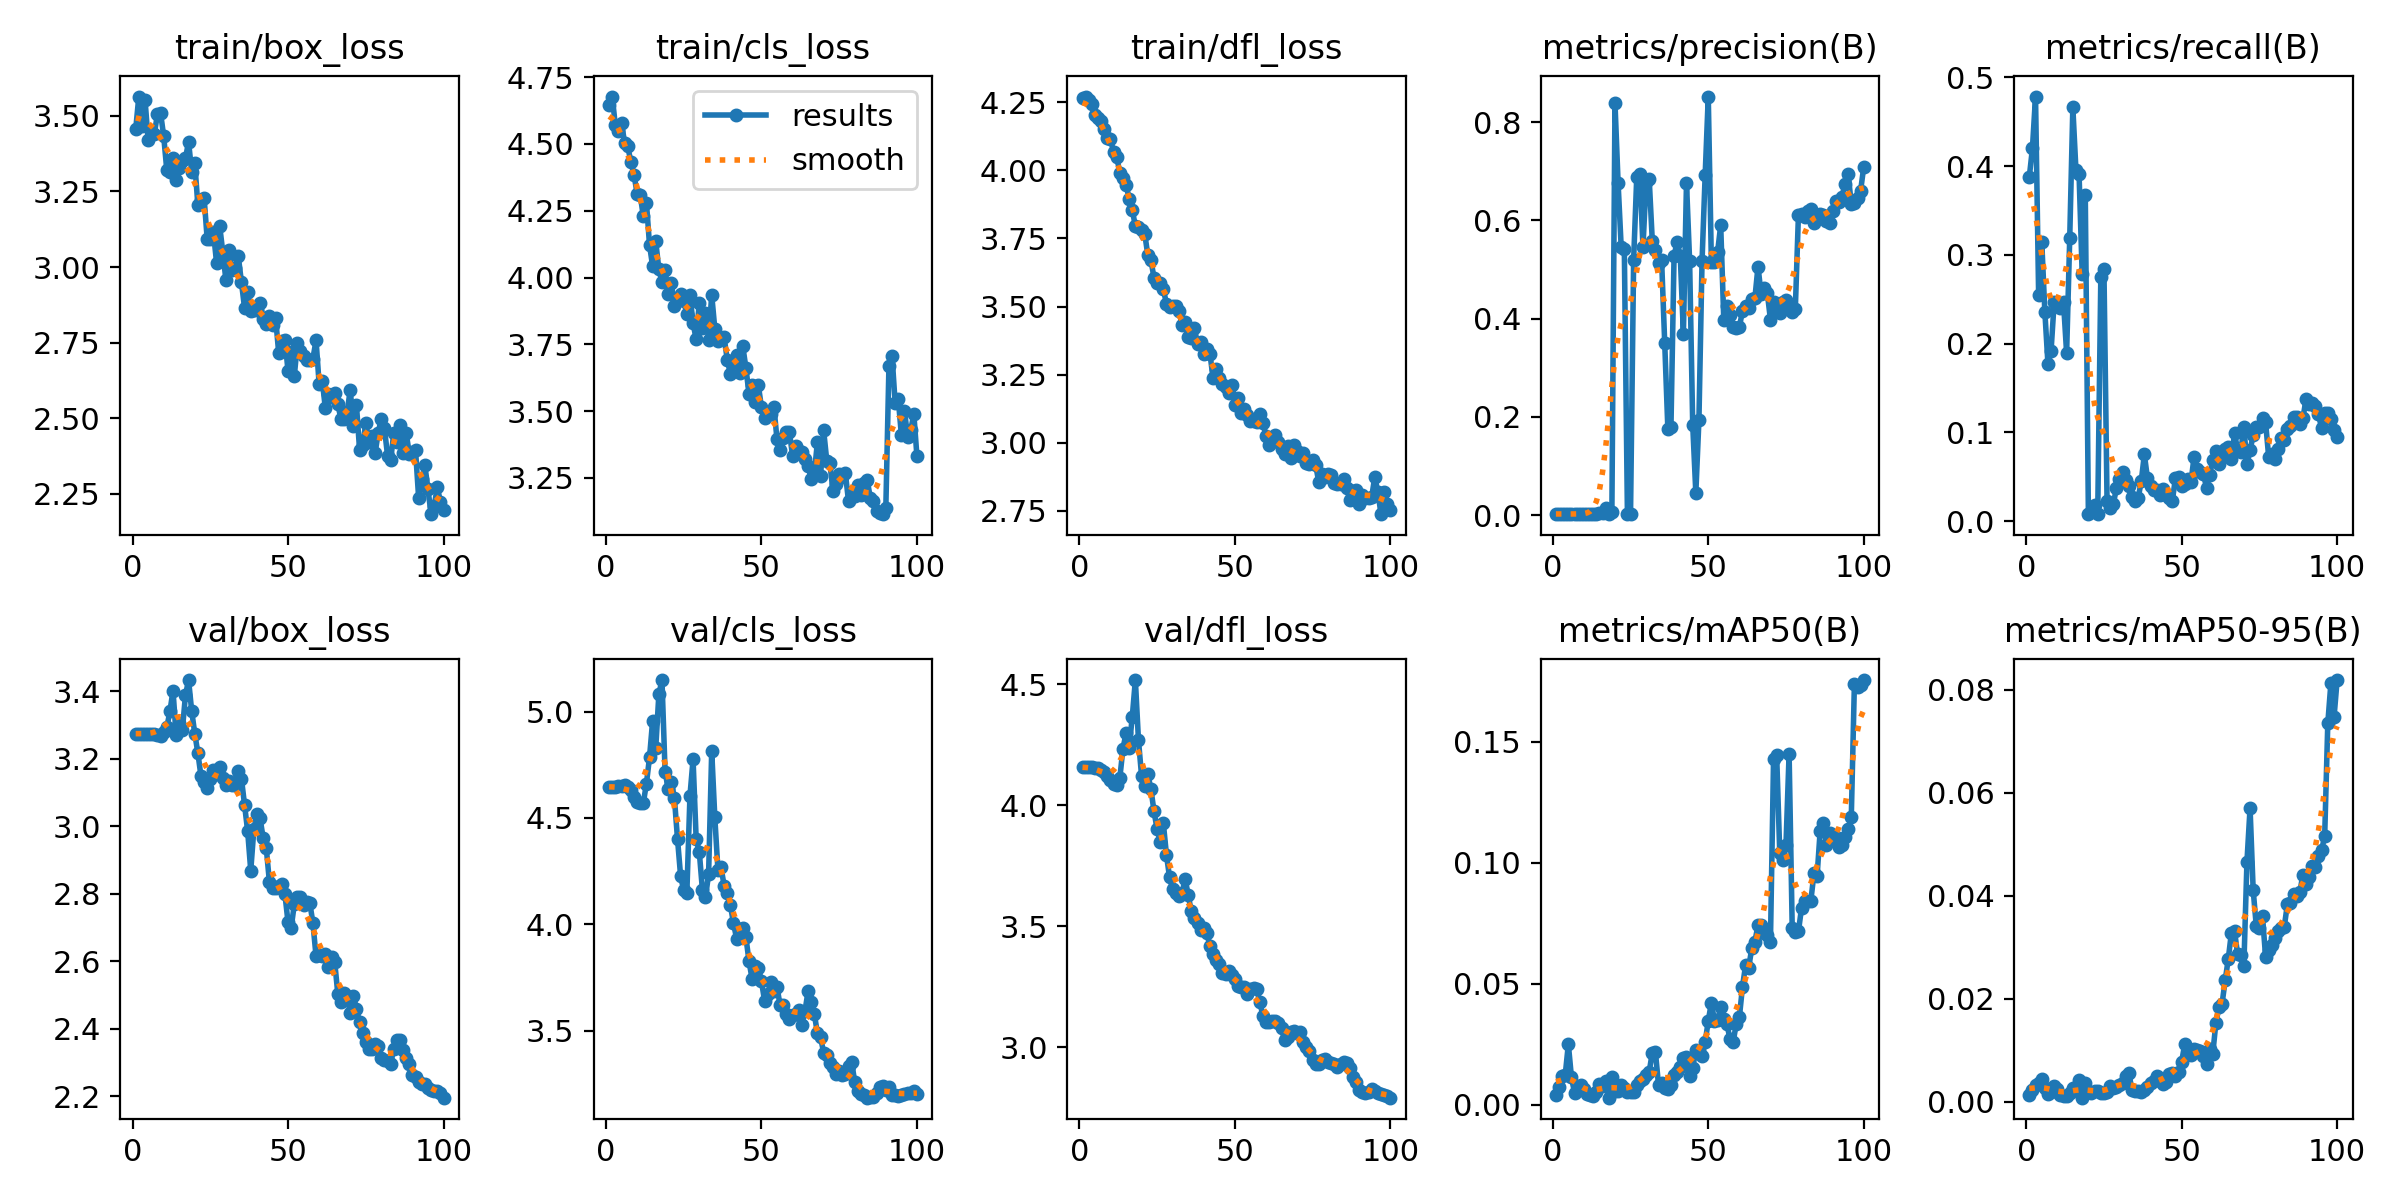

The file beside this chart, header and first rows:
epoch, train/box_loss, train/cls_loss, train/dfl_loss, metrics/precision(B), metrics/recall(B), metrics/mAP50(B), metrics/mAP50-95(B), val/box_loss, val/cls_loss, val/dfl_loss, lr/pg0, lr/pg1, lr/pg2
1, 3.455, 4.646, 4.266, 0.00254, 0.3879, 0.00388, 0.0013, 3.275, 4.646, 4.159, 4.998e-05, 4.998e-05, 4.998e-05
2, 3.564, 4.677, 4.27, 0.00257, 0.4199, 0.00723, 0.00228, 3.275, 4.646, 4.159, 0.0001072, 0.0001072, 0.0001072
3, 3.468, 4.57, 4.258, 0.00213, 0.4784, 0.01182, 0.00335, 3.275, 4.647, 4.158, 0.0001633, 0.0001633, 0.0001633
4, 3.552, 4.548, 4.242, 0.00191, 0.2546, 0.01241, 0.0037, 3.275, 4.649, 4.157, 0.0002182, 0.0002182, 0.0002182
5, 3.42, 4.576, 4.202, 0.00245, 0.3149, 0.025, 0.00435, 3.275, 4.65, 4.155, 0.000272, 0.000272, 0.000272
6, 3.451, 4.504, 4.193, 0.00195, 0.2359, 0.01131, 0.0027, 3.275, 4.653, 4.153, 0.0003246, 0.0003246, 0.0003246
7, 3.442, 4.491, 4.182, 0.00189, 0.1768, 0.00494, 0.00147, 3.273, 4.646, 4.145, 0.0003761, 0.0003761, 0.0003761
8, 3.506, 4.432, 4.152, 0.00287, 0.1921, 0.00639, 0.00181, 3.271, 4.632, 4.138, 0.0004264, 0.0004264, 0.0004264
9, 3.509, 4.385, 4.119, 0.00266, 0.2472, 0.00813, 0.00315, 3.269, 4.596, 4.122, 0.0004756, 0.0004756, 0.0004756
10, 3.433, 4.314, 4.114, 0.00247, 0.2456, 0.00663, 0.00241, 3.278, 4.574, 4.105, 0.0005236, 0.0005236, 0.0005236
11, 3.32, 4.31, 4.067, 0.00243, 0.2403, 0.00448, 0.00141, 3.293, 4.571, 4.088, 0.0005704, 0.0005704, 0.0005704
12, 3.313, 4.229, 4.05, 0.0025, 0.2464, 0.00404, 0.00118, 3.341, 4.57, 4.085, 0.0006161, 0.0006161, 0.0006161
13, 3.359, 4.28, 3.99, 0.00204, 0.1895, 0.00376, 0.00105, 3.402, 4.662, 4.113, 0.0006606, 0.0006606, 0.0006606
14, 3.288, 4.122, 3.97, 0.00276, 0.3188, 0.00527, 0.00168, 3.27, 4.785, 4.233, 0.000704, 0.000704, 0.000704
15, 3.328, 4.042, 3.948, 0.00421, 0.4662, 0.00844, 0.00263, 3.305, 4.957, 4.298, 0.0007175, 0.0007175, 0.0007175
16, 3.35, 4.135, 3.895, 0.00339, 0.3952, 0.0076, 0.00242, 3.285, 4.829, 4.239, 0.0007093, 0.0007093, 0.0007093
17, 3.359, 4.031, 3.856, 0.0144, 0.3909, 0.00999, 0.0042, 3.389, 5.081, 4.365, 0.0007011, 0.0007011, 0.0007011
18, 3.415, 3.982, 3.794, 0.00291, 0.2788, 0.00296, 0.0008, 3.434, 5.148, 4.518, 0.0006928, 0.0006928, 0.0006928
19, 3.314, 4.03, 3.792, 0.00548, 0.3678, 0.0113, 0.00359, 3.342, 4.718, 4.269, 0.0006846, 0.0006846, 0.0006846
20, 3.343, 3.94, 3.78, 0.839, 0.00784, 0.00589, 0.00195, 3.275, 4.637, 4.121, 0.0006763, 0.0006763, 0.0006763
21, 3.204, 3.979, 3.768, 0.6759, 0.0098, 0.00561, 0.00165, 3.217, 4.67, 4.081, 0.0006681, 0.0006681, 0.0006681
22, 3.223, 3.895, 3.689, 0.545, 0.01863, 0.00824, 0.00215, 3.149, 4.593, 4.128, 0.0006598, 0.0006598, 0.0006598
23, 3.229, 3.918, 3.671, 0.5426, 0.00824, 0.00701, 0.00219, 3.133, 4.401, 4.067, 0.0006516, 0.0006516, 0.0006516
24, 3.091, 3.939, 3.604, 0.00297, 0.2751, 0.00539, 0.00164, 3.115, 4.226, 3.975, 0.0006433, 0.0006433, 0.0006433
25, 3.093, 3.91, 3.586, 0.00279, 0.2845, 0.00534, 0.00168, 3.141, 4.159, 3.9, 0.0006351, 0.0006351, 0.0006351
26, 3.115, 3.865, 3.587, 0.5201, 0.02295, 0.00535, 0.00191, 3.166, 4.146, 3.847, 0.0006268, 0.0006268, 0.0006268
27, 3.015, 3.933, 3.563, 0.6883, 0.01451, 0.00834, 0.00299, 3.156, 4.604, 3.925, 0.0006186, 0.0006186, 0.0006186
28, 3.137, 3.83, 3.511, 0.6954, 0.01902, 0.0099, 0.00263, 3.176, 4.776, 3.795, 0.0006103, 0.0006103, 0.0006103
29, 3.05, 3.769, 3.497, 0.5458, 0.03679, 0.01082, 0.00295, 3.144, 4.4, 3.701, 0.0006021, 0.0006021, 0.0006021
30, 2.958, 3.906, 3.502, 0.6774, 0.04725, 0.01214, 0.00318, 3.121, 4.341, 3.654, 0.0005939, 0.0005939, 0.0005939
31, 3.058, 3.812, 3.502, 0.6844, 0.0551, 0.01362, 0.00366, 3.135, 4.163, 3.639, 0.0005856, 0.0005856, 0.0005856
32, 2.99, 3.868, 3.485, 0.5581, 0.04628, 0.02154, 0.00493, 3.122, 4.126, 3.626, 0.0005774, 0.0005774, 0.0005774
33, 2.996, 3.767, 3.433, 0.5397, 0.04001, 0.0219, 0.00567, 3.121, 4.237, 3.635, 0.0005691, 0.0005691, 0.0005691
34, 3.035, 3.935, 3.443, 0.5141, 0.02669, 0.00824, 0.00234, 3.165, 4.815, 3.696, 0.0005609, 0.0005609, 0.0005609
35, 2.95, 3.808, 3.388, 0.5185, 0.02316, 0.00901, 0.00218, 3.142, 4.502, 3.628, 0.0005526, 0.0005526, 0.0005526
36, 2.865, 3.762, 3.385, 0.3496, 0.02592, 0.00677, 0.00217, 3.064, 4.254, 3.561, 0.0005444, 0.0005444, 0.0005444
37, 2.918, 3.772, 3.421, 0.176, 0.04477, 0.00664, 0.00198, 2.986, 4.267, 3.532, 0.0005361, 0.0005361, 0.0005361
38, 2.856, 3.776, 3.362, 0.1788, 0.07518, 0.00833, 0.00227, 2.869, 4.181, 3.515, 0.0005279, 0.0005279, 0.0005279
39, 2.858, 3.692, 3.371, 0.5274, 0.04824, 0.01247, 0.00282, 2.992, 4.148, 3.483, 0.0005196, 0.0005196, 0.0005196
40, 2.858, 3.64, 3.327, 0.5569, 0.03992, 0.01359, 0.00356, 3.038, 4.09, 3.493, 0.0005114, 0.0005114, 0.0005114
41, 2.882, 3.683, 3.343, 0.5276, 0.03491, 0.01566, 0.0041, 3.024, 4.007, 3.471, 0.0005031, 0.0005031, 0.0005031
42, 2.829, 3.711, 3.326, 0.3688, 0.03491, 0.01919, 0.005, 2.965, 3.933, 3.417, 0.0004949, 0.0004949, 0.0004949
43, 2.811, 3.641, 3.236, 0.6766, 0.02941, 0.01963, 0.00461, 2.935, 3.978, 3.384, 0.0004866, 0.0004866, 0.0004866
44, 2.837, 3.743, 3.27, 0.5181, 0.03627, 0.01202, 0.00338, 2.836, 3.981, 3.36, 0.0004784, 0.0004784, 0.0004784
45, 2.807, 3.662, 3.236, 0.1837, 0.02902, 0.01526, 0.00377, 2.817, 3.939, 3.343, 0.0004702, 0.0004702, 0.0004702
46, 2.831, 3.564, 3.215, 0.04526, 0.02647, 0.0225, 0.00546, 2.816, 3.826, 3.304, 0.0004619, 0.0004619, 0.0004619
47, 2.715, 3.598, 3.206, 0.1938, 0.02275, 0.0221, 0.00552, 2.824, 3.742, 3.301, 0.0004536, 0.0004536, 0.0004536
48, 2.757, 3.536, 3.184, 0.5172, 0.04865, 0.01999, 0.00507, 2.829, 3.803, 3.317, 0.0004454, 0.0004454, 0.0004454
49, 2.76, 3.597, 3.211, 0.6917, 0.04982, 0.02588, 0.00569, 2.798, 3.796, 3.3, 0.0004372, 0.0004372, 0.0004372
50, 2.655, 3.514, 3.14, 0.852, 0.03922, 0.03466, 0.00779, 2.715, 3.733, 3.28, 0.0004289, 0.0004289, 0.0004289
51, 2.719, 3.473, 3.165, 0.5147, 0.04216, 0.04213, 0.01124, 2.7, 3.641, 3.251, 0.0004207, 0.0004207, 0.0004207
52, 2.639, 3.498, 3.109, 0.5156, 0.04786, 0.0347, 0.0092, 2.769, 3.672, 3.25, 0.0004124, 0.0004124, 0.0004124
53, 2.748, 3.489, 3.125, 0.5353, 0.04408, 0.03507, 0.00903, 2.79, 3.731, 3.248, 0.0004042, 0.0004042, 0.0004042
54, 2.723, 3.517, 3.103, 0.59, 0.07277, 0.04027, 0.01019, 2.791, 3.684, 3.22, 0.0003959, 0.0003959, 0.0003959
55, 2.704, 3.394, 3.081, 0.3963, 0.05866, 0.03546, 0.01004, 2.767, 3.705, 3.241, 0.0003877, 0.0003877, 0.0003877
56, 2.694, 3.355, 3.08, 0.4266, 0.05554, 0.03341, 0.00995, 2.776, 3.619, 3.243, 0.0003794, 0.0003794, 0.0003794
57, 2.692, 3.401, 3.076, 0.4069, 0.0528, 0.02708, 0.00881, 2.773, 3.62, 3.241, 0.0003712, 0.0003712, 0.0003712
58, 2.698, 3.421, 3.106, 0.3824, 0.03785, 0.02579, 0.00729, 2.713, 3.578, 3.188, 0.0003629, 0.0003629, 0.0003629
59, 2.758, 3.421, 3.071, 0.3815, 0.05216, 0.03353, 0.01023, 2.615, 3.554, 3.131, 0.0003547, 0.0003547, 0.0003547
60, 2.613, 3.333, 3.027, 0.3834, 0.06882, 0.03607, 0.00933, 2.619, 3.574, 3.104, 0.0003464, 0.0003464, 0.0003464
... 40 more rows
